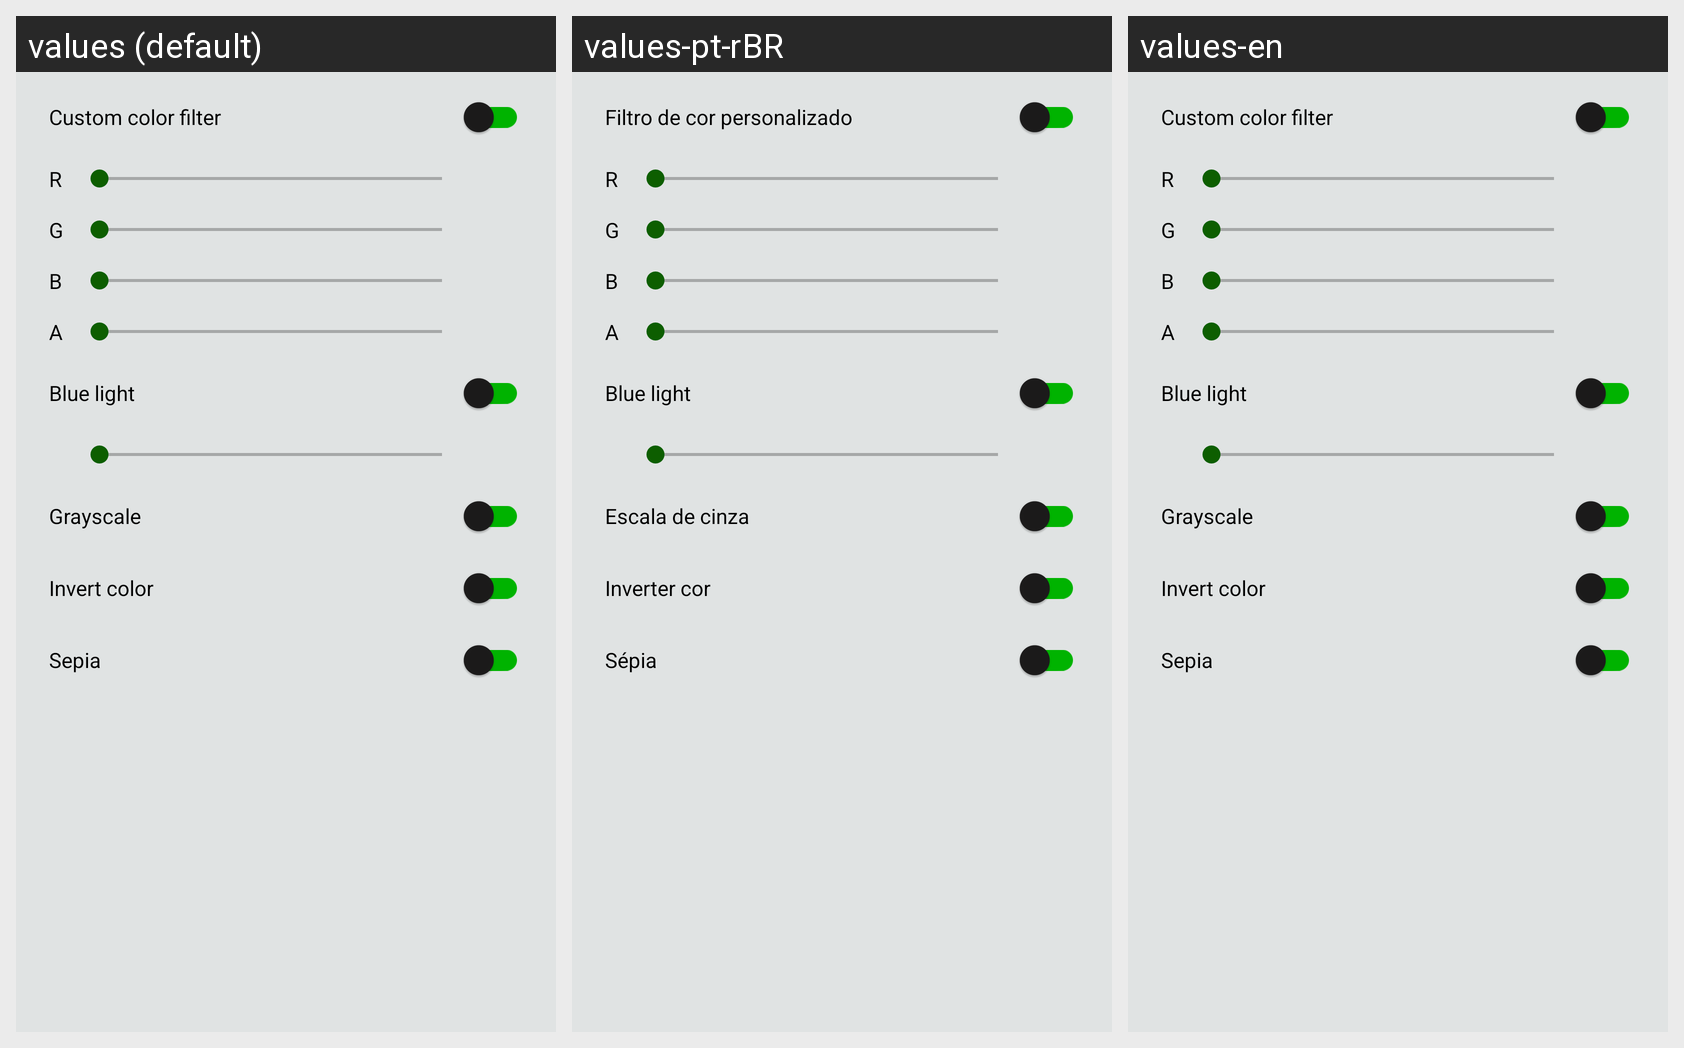

The same Android screen rendered under several of its app's locales, left to right. List the strings drawn on it with the default value and each locale's translation.
Android screen res/layout/popup_manga_color_filter.xml rendered under 3 locales, left to right: values (default), values-pt-rBR, values-en. Device: Nexus 5 (rendered at 1080×1920; each locale shown at half size, 540×960, under a caption strip naming it); theme Theme.MangaReader.
Strings drawn on this screen, with the default value and each locale's value (text and hints the layout hard-codes, and strings that could not be matched under every locale, appear in the picture but are not listed):

popup_reading_manga_custom_color_filter
  values: Custom color filter
  values-pt-rBR: Filtro de cor personalizado
  values-en: Custom color filter

color_filter_r_value
  values: R
  values-pt-rBR: R
  values-en: R

color_filter_g_value
  values: G
  values-pt-rBR: G
  values-en: G

color_filter_b_value
  values: B
  values-pt-rBR: B
  values-en: B

color_filter_a_value
  values: A
  values-pt-rBR: A
  values-en: A

popup_reading_manga_blue_light
  values: Blue light
  values-pt-rBR: Blue light
  values-en: Blue light

popup_reading_manga_grayscale
  values: Grayscale
  values-pt-rBR: Escala de cinza
  values-en: Grayscale

popup_reading_manga_invert_color
  values: Invert color
  values-pt-rBR: Inverter cor
  values-en: Invert color

popup_reading_manga_sepia
  values: Sepia
  values-pt-rBR: Sépia
  values-en: Sepia
